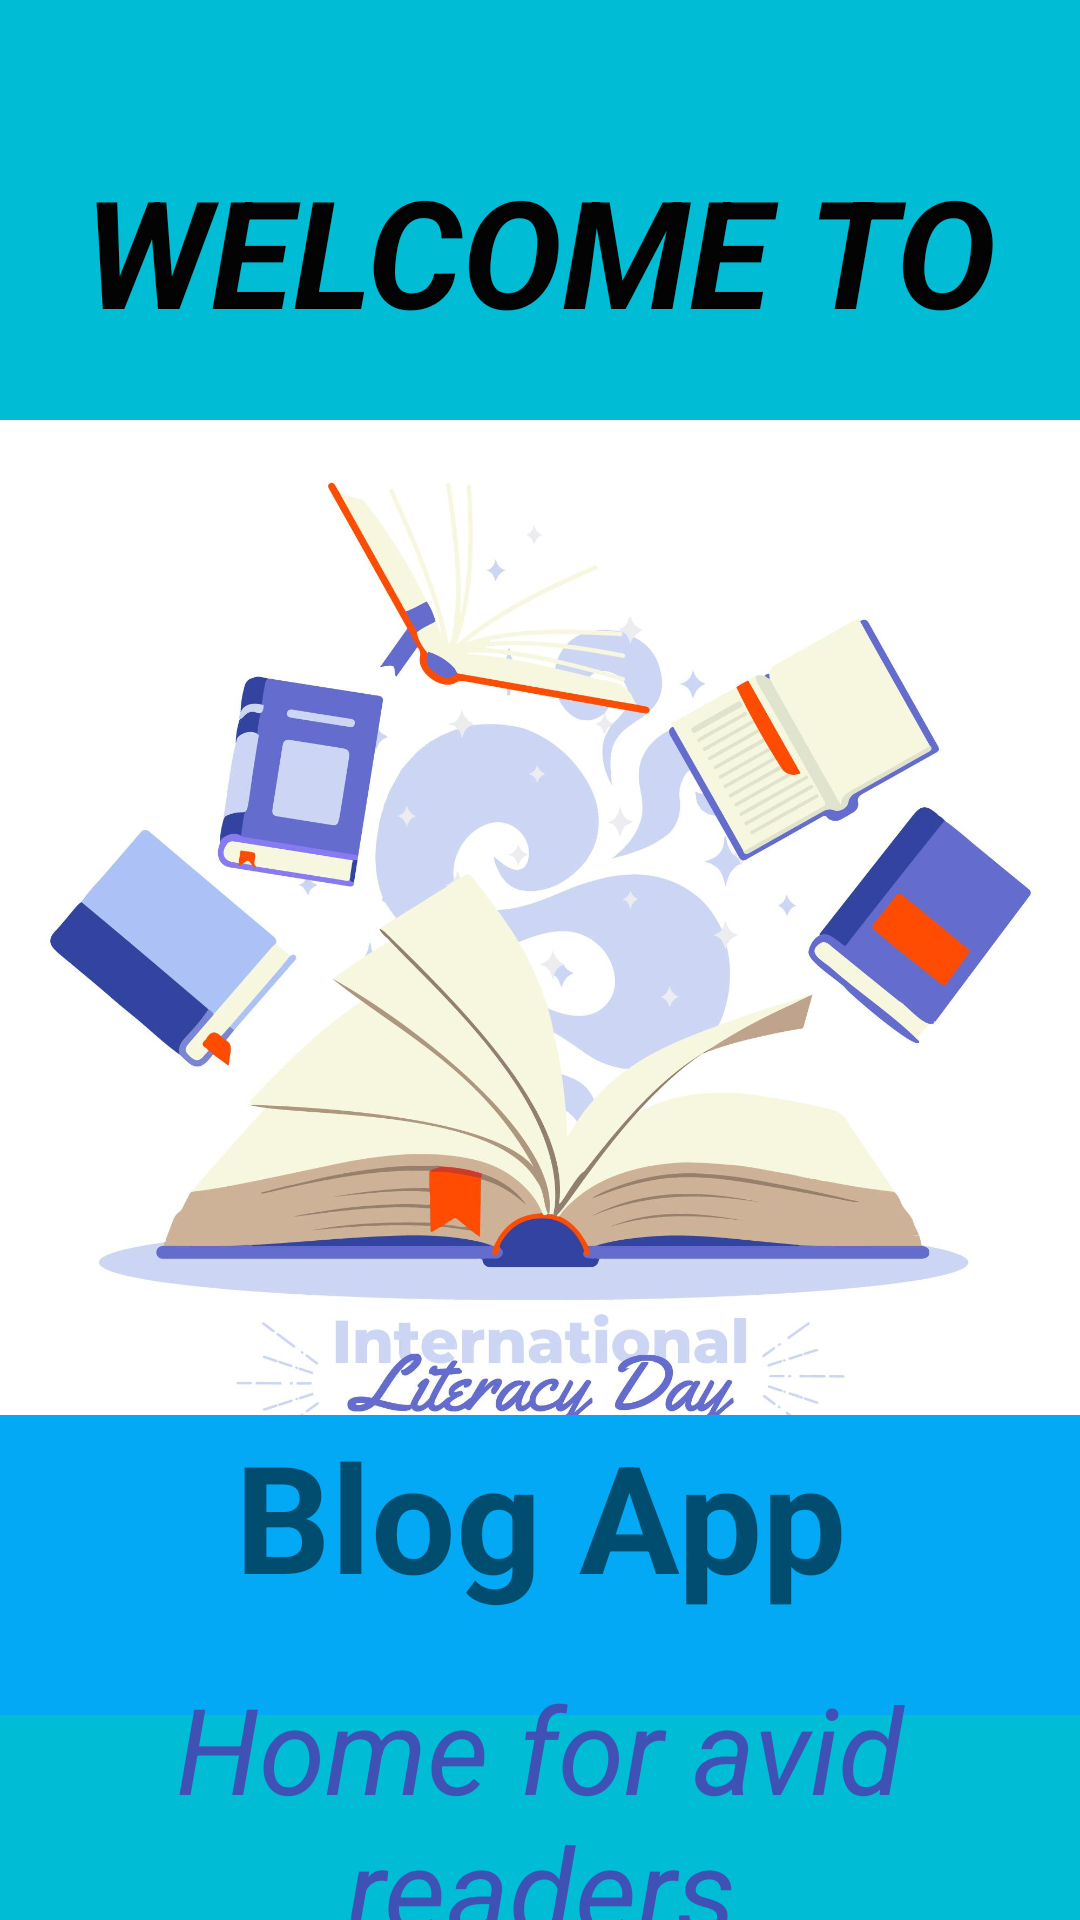

Layout XML and referenced resources for this Android screen:
<!-- AndroidManifest.xml: application theme Theme.AndroidStudyJams -->
<!-- res/layout/activity_main.xml -->
<?xml version="1.0" encoding="utf-8"?>
<androidx.constraintlayout.widget.ConstraintLayout xmlns:android="http://schemas.android.com/apk/res/android"
    xmlns:app="http://schemas.android.com/apk/res-auto"
    xmlns:tools="http://schemas.android.com/tools"
    android:layout_width="match_parent"
    android:layout_height="match_parent"
    android:background="#00BCD4"
    tools:context=".Splashscreen">

    <ImageView
        android:id="@+id/imageView7"
        android:layout_width="wrap_content"
        android:layout_height="wrap_content"
        android:importantForAccessibility="no"
        app:layout_constraintBottom_toBottomOf="parent"
        app:layout_constraintEnd_toEndOf="parent"
        app:layout_constraintHorizontal_bias="0.0"
        app:layout_constraintStart_toStartOf="parent"
        app:layout_constraintTop_toTopOf="parent"
        app:layout_constraintVertical_bias="0.0"
        app:srcCompat="@drawable/book"
        tools:ignore="ImageContrastCheck" />

    <TextView
        android:id="@+id/textView"
        android:layout_width="match_parent"
        android:layout_height="100dp"
        android:layout_marginTop="355dp"
        android:background="#03A9F4"
        android:text="@string/blog_app_text"
        android:textAlignment="center"
        android:textSize="50sp"
        android:textStyle="bold"
        app:layout_constraintEnd_toEndOf="parent"
        app:layout_constraintStart_toStartOf="parent"
        app:layout_constraintTop_toBottomOf="@+id/textView3" />

    <TextView
        android:id="@+id/textView2"
        android:layout_width="match_parent"
        android:layout_height="wrap_content"
        android:text="@string/home_for_avid_readers_text"
        android:textAlignment="center"
        android:textColor="#3F51B5"
        android:textSize="40sp"
        android:textStyle="italic"
        app:layout_constraintBottom_toBottomOf="@+id/imageView7"
        app:layout_constraintEnd_toEndOf="parent"
        app:layout_constraintStart_toStartOf="parent"
        app:layout_constraintTop_toBottomOf="@+id/textView" />

    <TextView
        android:id="@+id/textView3"
        android:layout_width="match_parent"
        android:layout_height="wrap_content"
        android:layout_marginTop="50dp"
        android:text="@string/WelcomeToText"
        android:textAlignment="center"
        android:textAllCaps="true"
        android:textColor="#040303"
        android:textSize="50sp"
        android:textStyle="bold|italic"
        app:layout_constraintEnd_toEndOf="parent"
        app:layout_constraintStart_toStartOf="parent"
        app:layout_constraintTop_toTopOf="parent" />

</androidx.constraintlayout.widget.ConstraintLayout>
<!-- resources referenced by this layout -->
<resources>
  <!-- drawable book: jpg bitmap (drawable, 191101 bytes) -->
  <string name="WelcomeToText">Welcome to</string>
  <string name="blog_app_text">Blog App</string>
  <string name="home_for_avid_readers_text">Home for avid readers</string>
  <style name="Theme.AndroidStudyJams" parent="Theme.MaterialComponents.DayNight.NoActionBar">
          
          <item name="colorPrimary">@color/purple_500</item>
          <item name="colorPrimaryVariant">@color/purple_700</item>
          <item name="colorOnPrimary">@color/white</item>
          
          <item name="colorSecondary">@color/teal_200</item>
          <item name="colorSecondaryVariant">@color/teal_700</item>
          <item name="colorOnSecondary">@color/black</item>
          
          <item name="android:statusBarColor" tools:targetApi="l">?attr/colorPrimaryVariant</item>
          
      </style>
  <!-- not gathered from this repository: default colours our renderer supplied (Android Studio template values) -->
  <color name="purple_500">#FF6200EE</color>
  <color name="purple_700">#FF3700B3</color>
  <color name="teal_200">#FF03DAC5</color>
  <color name="teal_700">#FF018786</color>
  <color name="black">#FF000000</color>
  <color name="white">#FFFFFFFF</color>
</resources>
